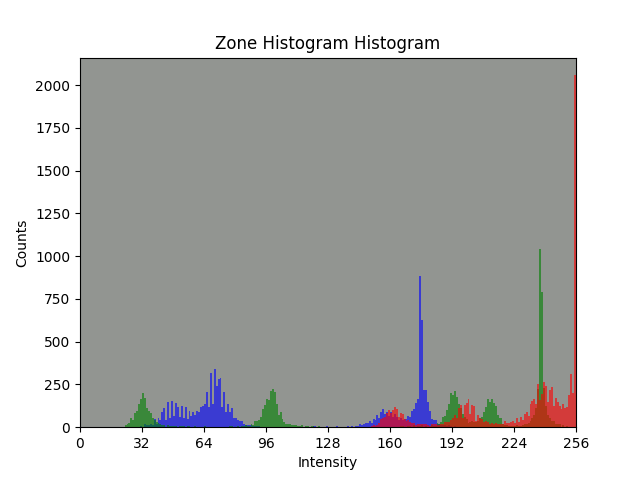

The table this chart was drawn from, first rows:
bin, Red Channel, Green Channel, Blue Channel
0, 0, 0, 0
1, 0, 0, 0
2, 0, 0, 0
3, 0, 0, 0
4, 0, 0, 0
5, 0, 0, 0
6, 0, 0, 0
7, 0, 0, 0
8, 0, 0, 0
9, 0, 0, 0
10, 0, 0, 0
11, 0, 0, 0
12, 0, 0, 0
13, 0, 0, 0
14, 0, 0, 0
15, 0, 0, 0
16, 0, 0, 0
17, 0, 1, 0
18, 0, 3, 0
19, 0, 3, 0
20, 0, 4, 0
21, 0, 4, 0
22, 0, 3, 0
23, 0, 13, 0
24, 0, 16, 0
25, 0, 26, 1
26, 0, 53, 1
27, 0, 45, 0
28, 0, 85, 1
29, 0, 94, 1
30, 0, 137, 4
31, 0, 167, 5
32, 0, 201, 2
33, 0, 168, 20
34, 0, 112, 11
35, 0, 97, 13
36, 0, 81, 21
37, 0, 56, 15
38, 0, 40, 46
39, 0, 31, 19
40, 0, 26, 55
41, 0, 20, 43
42, 0, 10, 88
43, 0, 13, 112
44, 0, 4, 40
45, 0, 11, 146
46, 0, 5, 56
47, 0, 7, 151
48, 0, 9, 68
49, 0, 8, 143
50, 0, 2, 121
51, 0, 6, 58
52, 0, 6, 125
53, 0, 7, 51
54, 0, 3, 117
55, 0, 6, 49
56, 0, 5, 94
57, 0, 2, 67
58, 0, 3, 87
59, 0, 5, 69
... 196 more rows
